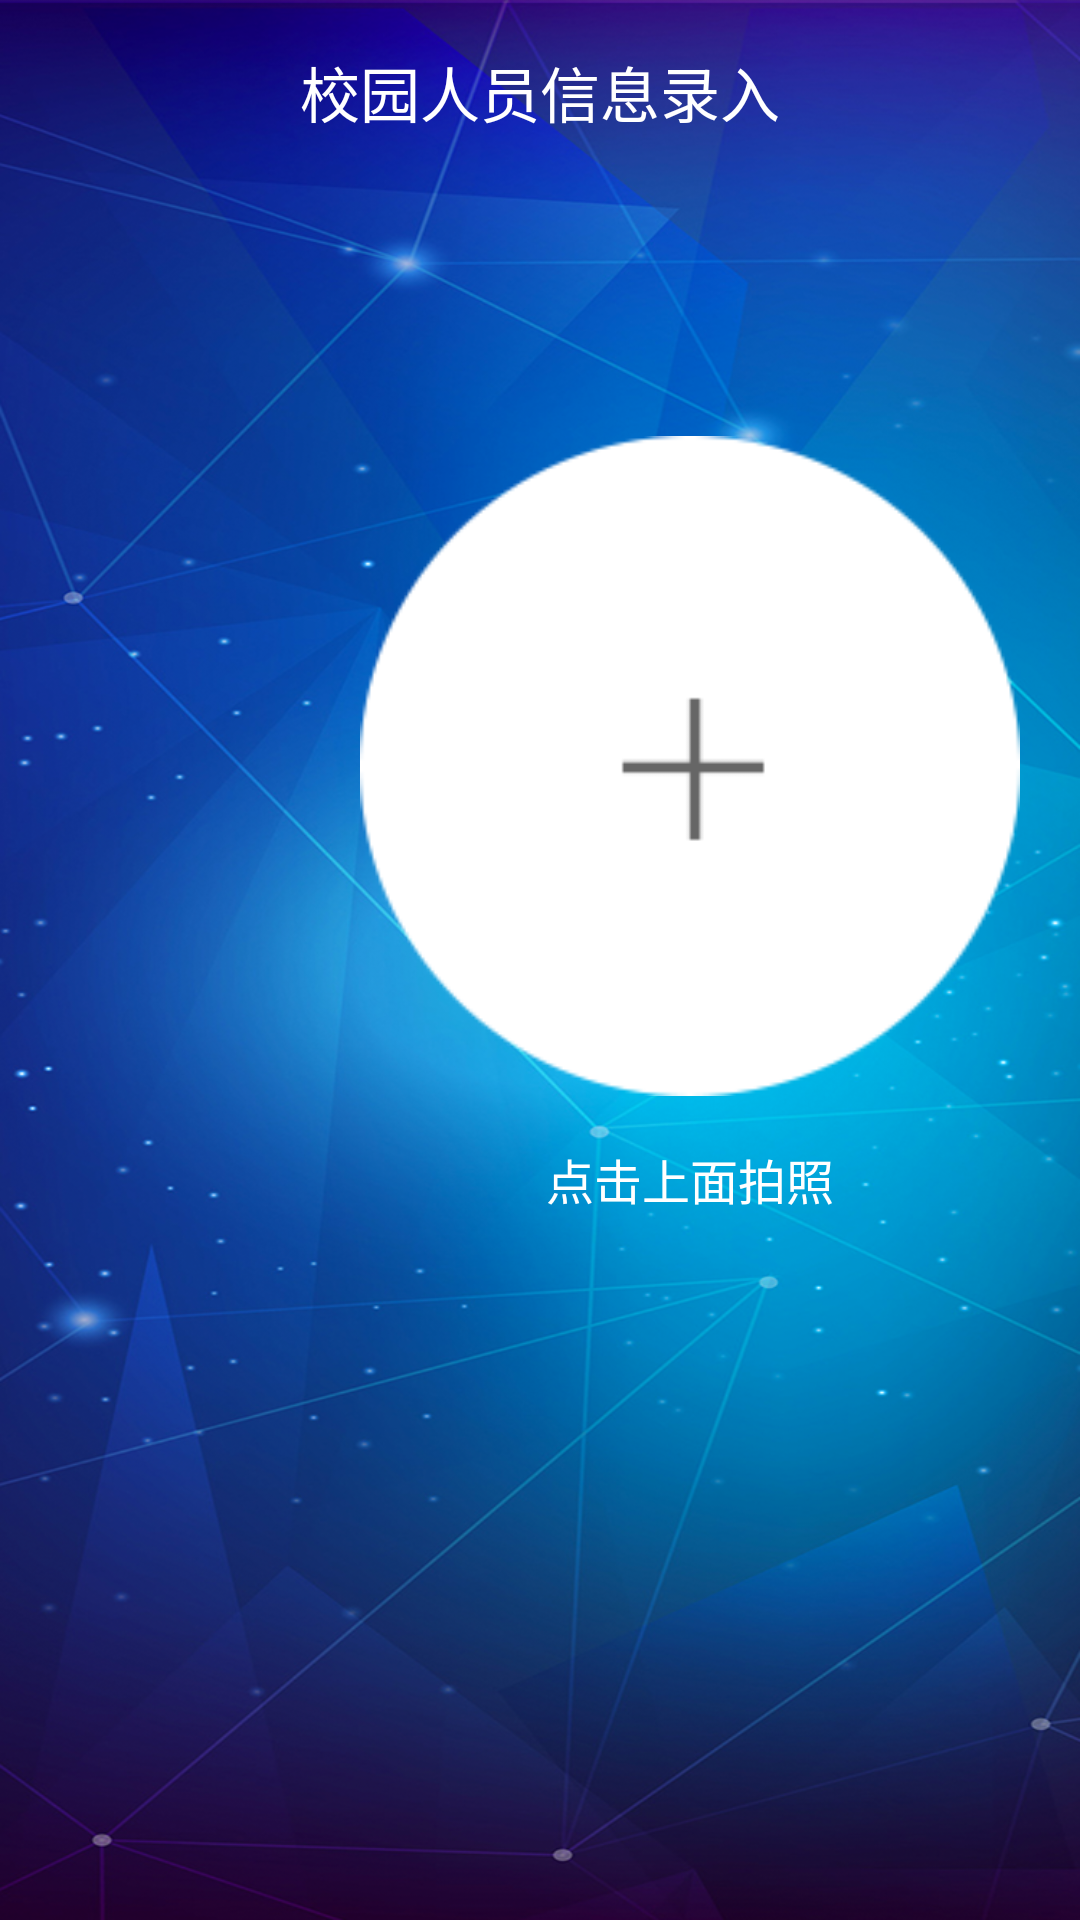

Reconstruct the res/layout file that produces this screen, plus the resources it refers to.
<!-- AndroidManifest.xml: fallback theme Theme.MaterialComponents.DayNight.NoActionBar -->
<!-- res/layout/activity_ren_gong33.xml -->
<?xml version="1.0" encoding="utf-8"?>
<RelativeLayout xmlns:android="http://schemas.android.com/apk/res/android"
    xmlns:tools="http://schemas.android.com/tools"
    android:layout_width="match_parent"
    android:layout_height="match_parent"
    tools:context="com.example.yuntongzuoshi.ui.RenGongActivity">
    <SurfaceView
        android:layout_width="match_parent"
        android:id="@+id/fff"
        android:layout_height="match_parent" />

    <TextView
        android:text="请正视摄像头,不要晃动哦!"
        android:layout_width="wrap_content"
        android:textColor="@color/write"
        android:textSize="28sp"
        android:visibility="gone"
        android:id="@+id/tishi1"
        android:layout_centerInParent="true"
        android:layout_height="wrap_content" />

    <TextView
        android:text="3"
        android:id="@+id/tishi2"
        android:visibility="gone"
        android:textStyle="bold"
        android:layout_marginBottom="16dp"
        android:layout_above="@+id/tishi1"
        android:layout_width="wrap_content"
        android:textColor="@color/huang"
        android:textSize="48sp"
        android:layout_centerInParent="true"
        android:layout_height="wrap_content" />

    <LinearLayout
        android:id="@+id/jiemian"
        android:background="@drawable/beijin"
        android:orientation="vertical"
        android:layout_width="match_parent"
        android:layout_height="match_parent">

    <TextView
        android:text="校园人员信息录入"
        android:textSize="20sp"
        android:layout_marginTop="16dp"
        android:layout_gravity="center_horizontal"
        android:textColor="@color/white"
        android:layout_width="wrap_content"
        android:layout_height="wrap_content" />

    <LinearLayout
        android:orientation="horizontal"
        android:layout_marginTop="80dp"
        android:layout_marginBottom="60dp"
        android:layout_gravity="center_horizontal"
        android:layout_width="wrap_content"
        android:layout_height="match_parent">

        <LinearLayout
            android:orientation="vertical"
            android:layout_width="460dp"
            android:gravity="center_horizontal"
            android:layout_height="wrap_content">
            <ImageView
                android:id="@+id/paizhao"
                android:layout_marginTop="20dp"
                android:layout_width="220dp"
                android:layout_height="220dp"
                android:layout_gravity="center_horizontal"
                android:background="@drawable/topop"
                android:scaleType="fitXY" />

            <TextView
                android:text="点击上面拍照"
                android:textSize="16sp"
                android:layout_marginTop="16dp"
                android:layout_gravity="center_horizontal"
                android:textColor="@color/white"
                android:layout_width="wrap_content"
                android:layout_height="wrap_content" />

        </LinearLayout>



    <LinearLayout
        android:layout_width="420dp"
        android:orientation="vertical"
        android:gravity="center_vertical"
        android:paddingBottom="30dp"
        android:background="@drawable/baisetouming"
        android:layout_gravity="center_horizontal"
        android:layout_height="match_parent">

                <LinearLayout
                    android:layout_width="match_parent"
                    android:layout_height="100dp"
                    android:gravity="center"
                    android:orientation="horizontal">


                    <TextView
                        android:layout_width="wrap_content"
                        android:layout_height="wrap_content"
                        android:layout_marginLeft="4dp"
                        android:text="姓        名:   "
                        android:textColor="@color/contents_text"
                        android:textSize="14sp" />

                    <EditText
                        android:id="@+id/name"
                        android:layout_width="230dp"
                        android:layout_height="56dp"
                        android:layout_marginLeft="4dp"
                        android:layout_marginRight="4dp"
                        android:background="@drawable/zidonghuoqu10"
                        android:gravity="center"
                        android:hint="请输入姓名"
                        android:maxLength="11"
                        android:textColor="@color/blake"
                        android:textColorHint="#FF8C8C8C"
                        android:textSize="14sp" />

                </LinearLayout>

        <LinearLayout
            android:layout_width="match_parent"
            android:layout_height="100dp"
            android:gravity="center"
            android:orientation="horizontal">


            <TextView
                android:layout_width="wrap_content"
                android:layout_height="wrap_content"
                android:layout_marginLeft="4dp"
                android:text="手  机  号:   "
                android:textColor="@color/contents_text"
                android:textSize="14sp" />

            <EditText
                android:id="@+id/dianhua"
                android:layout_width="230dp"
                android:layout_height="56dp"
                android:layout_marginLeft="4dp"
                android:layout_marginRight="4dp"
                android:background="@drawable/zidonghuoqu10"
                android:gravity="center"
                android:hint="请输入本人手机号"
                android:inputType="phone"
                android:maxLength="11"
                android:textColor="@color/blake"
                android:textColorHint="#FF8C8C8C"
                android:textSize="14sp" />

        </LinearLayout>


        <LinearLayout
                    android:layout_width="match_parent"
                    android:layout_height="100dp"
                    android:gravity="center"
                    android:orientation="horizontal">

                    <TextView
                        android:layout_width="wrap_content"
                        android:layout_height="wrap_content"
                        android:layout_marginLeft="4dp"
                        android:text="录入日期:   "
                        android:textColor="@color/contents_text"
                        android:textSize="14sp" />

                    <TextView
                        android:id="@+id/qixian"
                        android:layout_width="230dp"
                        android:layout_height="56dp"
                        android:layout_marginLeft="4dp"
                        android:layout_marginRight="4dp"
                        android:background="@drawable/zidonghuoqu10"
                        android:gravity="center"
                        android:textColor="@color/blake"
                        android:textColorHint="#FF8C8C8C"
                        android:textSize="14sp"
                        android:hint="请选择来访日期"/>


                </LinearLayout>

                <LinearLayout
                    android:layout_width="match_parent"
                    android:layout_height="100dp"
                    android:id="@+id/zhiwu_ll"
                    android:gravity="center"
                    android:orientation="horizontal">

                    <TextView
                        android:layout_width="wrap_content"
                        android:layout_height="wrap_content"
                        android:layout_marginLeft="4dp"
                        android:text="职     务:   "
                        android:textColor="@color/contents_text"
                        android:textSize="14sp" />

                    <TextView
                        android:id="@+id/zhiwu"
                        android:layout_width="230dp"
                        android:layout_height="56dp"
                        android:layout_marginLeft="4dp"
                        android:layout_marginRight="4dp"
                        android:background="@drawable/zidonghuoqu10"
                        android:gravity="center"
                        android:textColor="@color/blake"
                        android:textColorHint="#FF8C8C8C"
                        android:textSize="14sp"
                        android:hint="请选择职务"/>
                </LinearLayout>


            <Button
                android:text="保      存"
                android:textSize="14sp"
                android:layout_marginTop="10dp"
                android:id="@+id/wancheng"
                android:layout_gravity="center_horizontal"
                android:textColor="@color/write"
                android:background="@drawable/jiaohu"
                android:layout_width="170dp"
                android:layout_height="50dp" />

    </LinearLayout>
    </LinearLayout>
</LinearLayout>
</RelativeLayout>
<!-- resources referenced by this layout -->
<resources>
  <color name="blake">#ff111111</color>
  <color name="contents_text">#ff000000</color>
  <color name="huang">#FBF422</color>
  <color name="white">#FFFFFF</color>
  <color name="write">#ffffffff</color>
  <!-- drawable baisetouming (drawable) -->
  <?xml version="1.0" encoding="utf-8"?>
  <shape xmlns:android="http://schemas.android.com/apk/res/android" >
      <solid android:color="#30ffffff" />
          <corners
              android:radius="6dp"/>
  
  </shape>
  <!-- drawable beijin: png bitmap (drawable-hdpi, 1026545 bytes) -->
  <!-- drawable topop: png bitmap (drawable, 3849 bytes) -->
</resources>
